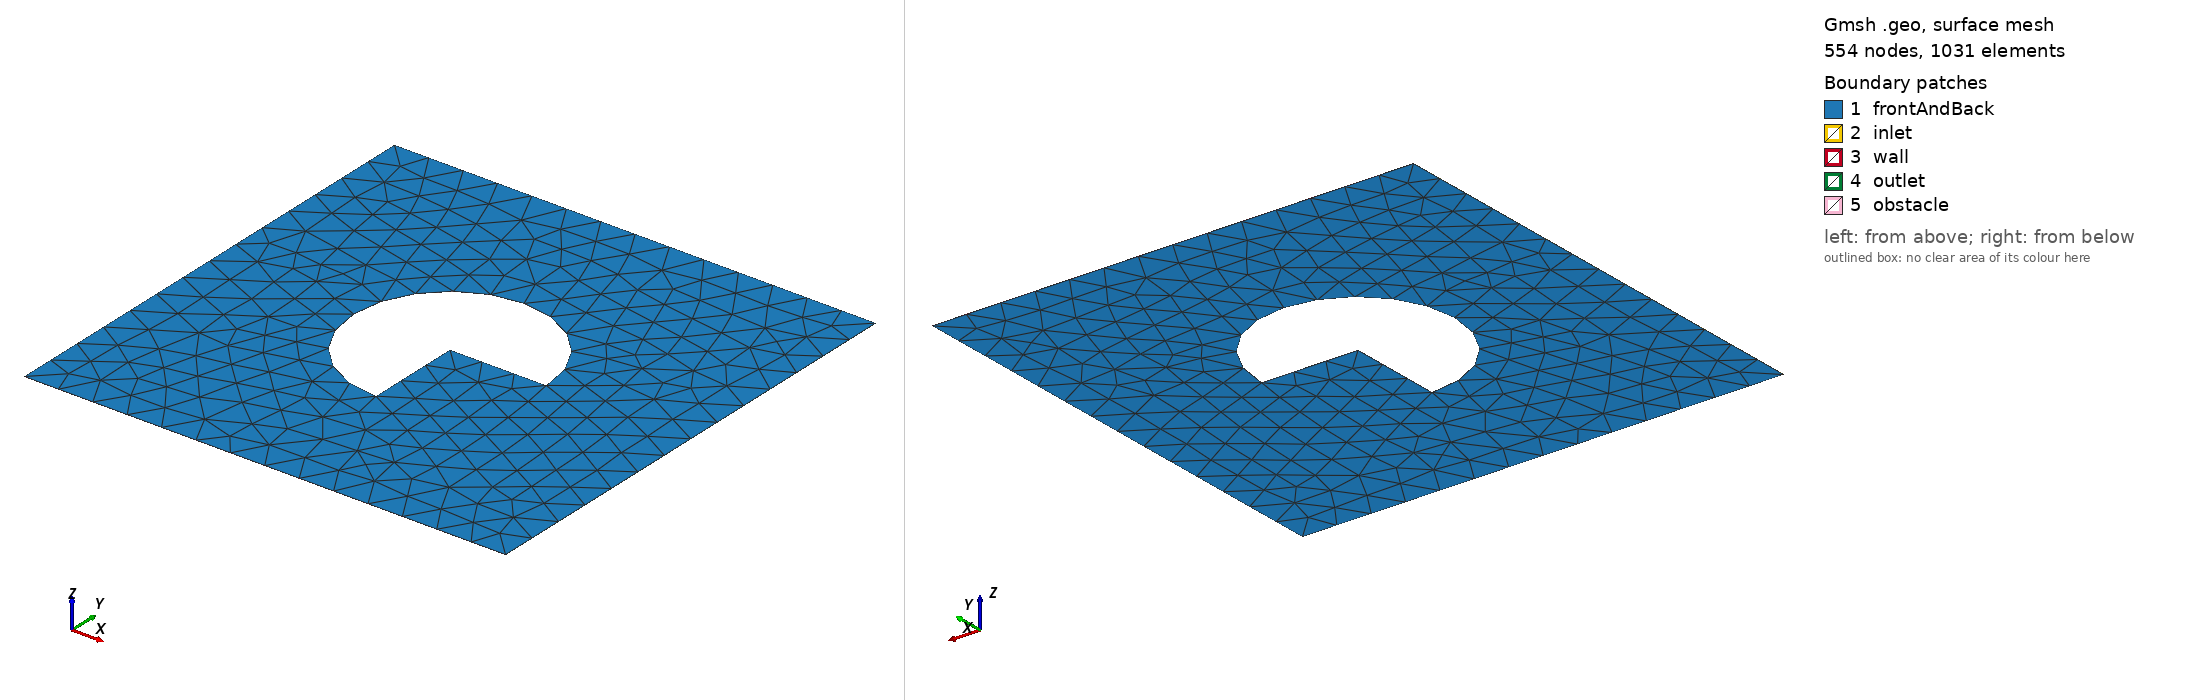

Gmsh geometry script, surface-meshed: 554 nodes, 1031 surface elements. Boundary patches (legend numbers): 1 frontAndBack, 2 inlet, 3 wall, 4 outlet, 5 obstacle. Left view from above one corner, right view from below the opposite corner. Legend entries are the model's physical surfaces. The drawing asked Gmsh for element sizes between 1% and 20% of the model's largest extent; the script's own settings can give other sizes.

=== three_quater_sector_2.geo (drawn) ===
// Gmsh project created on Fri Apr 05 21:01:20 2024
SetFactory("OpenCASCADE");
mesh_size0=0.0045 * 100;
scale=1;

Point(1) = {Pi * scale, Pi * scale, 0, mesh_size0};
Point(2) = {Pi * scale, 3*Pi*scale, 0, mesh_size0};
Point(3) = {3*Pi*scale, 3*Pi*scale, 0, mesh_size0};
Point(4) = {3*Pi*scale, Pi * scale, 0, mesh_size0};

Line(1) = {1, 2};
Line(2) = {2, 3};
Line(3) = {3, 4};
Line(4) = {4, 1};

R =0.8*0.5*Pi*scale; 
Point(5) = {2*Pi*scale - R, 2*Pi*scale, 0, mesh_size0};
Point(6) = {2*Pi*scale, 2*Pi*scale-R,0,  mesh_size0};
Point(7) = {2*Pi*scale + R, 2*Pi*scale, 0, mesh_size0};
Point(8) = {2*Pi*scale, 2*Pi*scale+R,0,  mesh_size0};
Point(9) = {2*Pi*scale, 2*Pi*scale,0,  mesh_size0};

Circle(5) = {8, 9, 7};
Circle(6) = {7, 9, 6};
Circle(7) = {6, 9, 5};
Characteristic Length {5} = mesh_size0;
Characteristic Length {6} = mesh_size0;
Characteristic Length {7} = mesh_size0;

Line(8) = {8, 9};
Line(9) = {9, 5};

Rotate {{0, 0, 1}, {2*Pi*scale, 2*Pi*scale, 0}, Pi} {
  Curve{9}; Curve{8}; Curve{5}; Curve{6}; Curve{7}; 
}
Curve Loop(1) = {1, 2, 3, 4};
Curve Loop(2) = {7, -9, -8, 5, 6};
Plane Surface(1) = {1, 2};

Extrude {0, 0, 0.005} {
  Surface{1}; 
  Layers{1};
  Recombine;
}

//+
Physical Surface("inlet", 28) = {2};
Physical Surface("outlet", 29) = {4};
Physical Surface("obstacle", 30) = {6, 7, 8, 9, 10};
Physical Surface("wall", 31) = {5, 3};
Physical Surface("frontAndBack", 32) = {11, 1};
Physical Volume("volume", 33) = {1};
